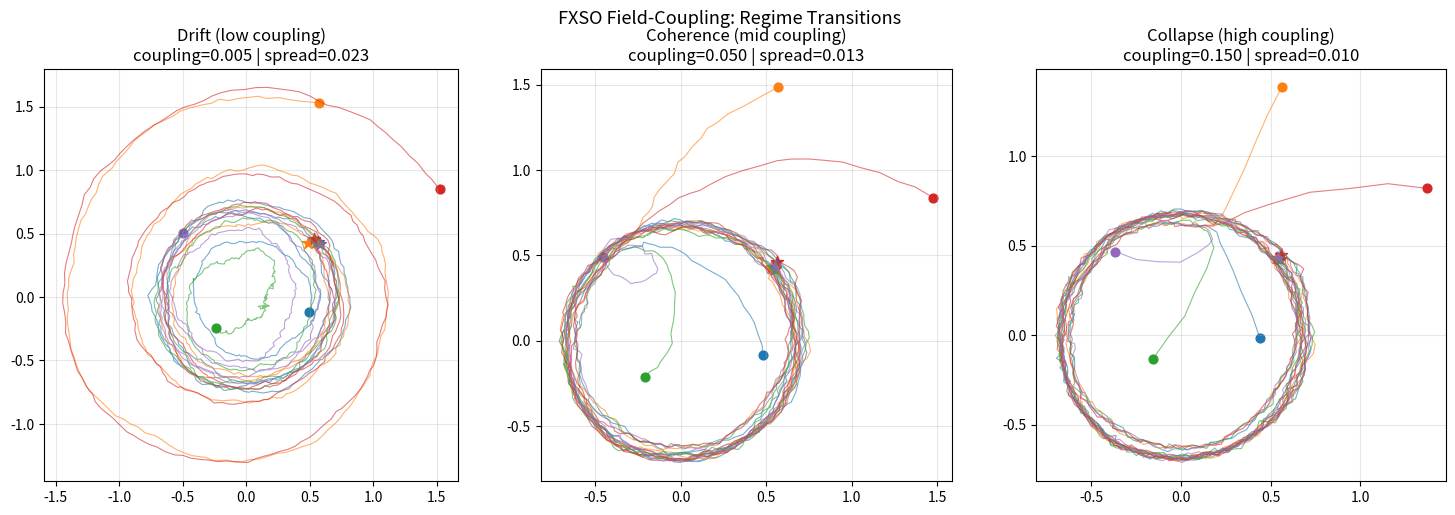

Here is the Python script that generated this plot:
"""
fxso_toy.py — Minimal FXSO Field-Coupling Simulation

Tests whether field-based coupling (overlap-driven, no explicit message passing)
can produce emergent coherence in a population of agents with internal loop dynamics.

Corresponds to Experiment 5 in 07_experiments/minimal_experiments.md

Requirements: numpy, matplotlib (optional)
Run: python fxso_toy.py
"""

import numpy as np

try:
    import matplotlib.pyplot as plt
    PLOT = True
except ImportError:
    PLOT = False
    print("matplotlib not found — running in text-only mode")


def run_fxso_toy(agents=5, steps=500, coupling=0.02, noise=0.01):
    """
    Minimal FXSO field-coupling simulation.

    Each agent is a 2D vector evolving under:
      1. An internal rotation (proxy for Hyperloop loop iterations)
      2. Proximity-weighted coupling toward other agents (field overlap)
      3. Gaussian noise (field entropy)

    Parameters
    ----------
    agents   : number of agents
    steps    : timesteps to run
    coupling : field coupling strength — sweep this to find regime transitions
    noise    : Gaussian noise scale (field entropy)

    Returns
    -------
    final_states : (agents, 2) array of final positions
    trajectory   : (steps, agents, 2) full history
    """
    states = np.random.randn(agents, 2)

    # Internal loop: rotation matrix (small fixed angle)
    theta = 0.05
    rot = np.array([
        [np.cos(theta), -np.sin(theta)],
        [np.sin(theta),  np.cos(theta)]
    ])

    trajectory = []

    for _ in range(steps):
        # 1. Internal loop transformation
        states = states @ rot.T

        # 2. Field coupling — proximity-weighted, no self-interaction
        new_states = states.copy()
        for i in range(agents):
            diffs = states - states[i]
            distances = np.linalg.norm(diffs, axis=1, keepdims=True) + 1e-6
            weights = np.exp(-distances)          # proximity decay: closer = stronger pull
            weights[i] = 0                        # remove self-interaction
            new_states[i] += np.sum(diffs * weights * coupling, axis=0)
        states = new_states

        # 3. Noise injection (field entropy)
        states += np.random.normal(0, noise, states.shape)

        trajectory.append(states.copy())

    return states, np.array(trajectory)


def measure_regime(trajectory):
    """
    Compute summary statistics to characterize the coupling regime.

    Returns
    -------
    dict with:
      trajectory_variance : mean variance over last 100 steps (lower = more stable)
      final_spread        : std of final agent positions (lower = more coherent)
      convergence_rate    : how quickly inter-agent spread decreases
    """
    last = trajectory[-100:]                        # last 100 steps
    tvar = float(np.var(last, axis=1).mean())
    spread = float(np.std(trajectory[-1], axis=0).mean())

    # Convergence rate: compare spread in first vs second half
    mid = len(trajectory) // 2
    early_spread = np.std(trajectory[:mid], axis=1).mean()
    late_spread  = np.std(trajectory[mid:], axis=1).mean()
    convergence  = float(early_spread - late_spread)   # positive = converging

    return {
        "trajectory_variance": tvar,
        "final_spread": spread,
        "convergence_rate": convergence,
    }


def classify_regime(stats, collapse_threshold=0.05, drift_threshold=0.8):
    """
    Heuristic regime classification based on summary statistics.
    """
    if stats["final_spread"] < collapse_threshold:
        return "COLLAPSE  — agents merged into single point"
    elif stats["final_spread"] > drift_threshold:
        return "DRIFT     — agents not influencing each other"
    else:
        return "COHERENCE — structured alignment (interesting zone)"


def sweep(agents=5, steps=500, noise=0.01):
    """
    Sweep coupling strengths and report regime for each.
    """
    couplings = [0.001, 0.005, 0.01, 0.02, 0.05, 0.08, 0.1, 0.15]
    results = []

    print(f"\n{'coupling':>10} | {'traj_var':>10} | {'spread':>8} | {'convergence':>12} | regime")
    print("-" * 80)

    for c in couplings:
        np.random.seed(42)                          # reproducible
        final, traj = run_fxso_toy(agents=agents, steps=steps, coupling=c, noise=noise)
        stats = measure_regime(traj)
        regime = classify_regime(stats)
        results.append((c, stats, regime, traj))
        print(f"{c:>10.3f} | {stats['trajectory_variance']:>10.4f} | "
              f"{stats['final_spread']:>8.4f} | {stats['convergence_rate']:>12.4f} | {regime}")

    return results


def plot_results(results):
    """
    Plot trajectories for three representative coupling values.
    """
    if not PLOT:
        print("\nInstall matplotlib to enable trajectory plots.")
        return

    # Pick three regimes to show
    targets = [results[1], results[4], results[-1]]   # drift, coherence, collapse
    labels  = ["Drift (low coupling)", "Coherence (mid coupling)", "Collapse (high coupling)"]
    colors  = plt.cm.tab10.colors

    fig, axes = plt.subplots(1, 3, figsize=(15, 5))
    fig.suptitle("FXSO Field-Coupling: Regime Transitions", fontsize=13)

    for ax, (c, stats, regime, traj), label in zip(axes, targets, labels):
        for agent_idx in range(traj.shape[1]):
            ax.plot(traj[:, agent_idx, 0], traj[:, agent_idx, 1],
                    alpha=0.6, linewidth=0.8, color=colors[agent_idx % 10])
            ax.scatter(*traj[0, agent_idx], marker='o', s=40, color=colors[agent_idx % 10])
            ax.scatter(*traj[-1, agent_idx], marker='*', s=80, color=colors[agent_idx % 10])

        ax.set_title(f"{label}\ncoupling={c:.3f} | spread={stats['final_spread']:.3f}")
        ax.set_aspect('equal')
        ax.grid(True, alpha=0.3)

    plt.tight_layout()
    plt.savefig("fxso_regimes.png", dpi=150, bbox_inches='tight')
    print("\nPlot saved to fxso_regimes.png")
    plt.show()


if __name__ == "__main__":
    print("=" * 80)
    print("FXSO Toy Simulation — Regime Sweep")
    print("=" * 80)
    print("\nWhat to look for:")
    print("  DRIFT     = coupling too low, no field effect")
    print("  COHERENCE = field coupling produces structured alignment (target regime)")
    print("  COLLAPSE  = coupling too high, all agents merge")
    print()

    results = sweep(agents=5, steps=500, noise=0.01)
    plot_results(results)

    print("\nInterpretation:")
    print("  Coherence regime indicates field-based coupling can produce structure")
    print("  without explicit messaging — the core FXSO claim in minimal form.")
    print()
    print("Next steps:")
    print("  - Vary noise level: does the coherence regime shrink under higher entropy?")
    print("  - Vary agent count: does coherence persist with more agents?")
    print("  - Replace rotation with actual Hyperloop loop states (Experiment 1 bridge)")
    print("  - See minimal_experiments.md Experiment 5 for full context")
